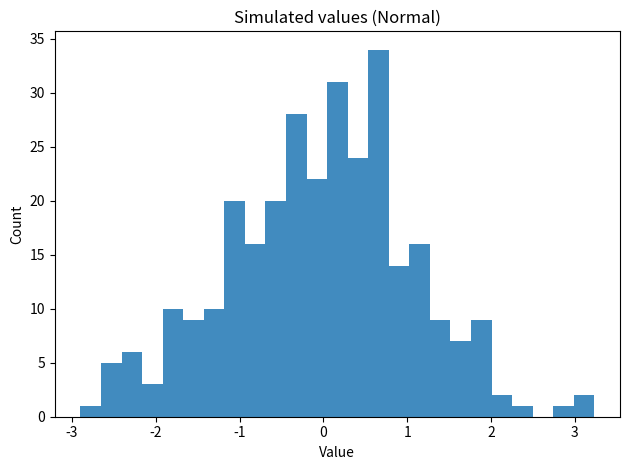

This figure's Python source: (Note: this script raises an exception after producing the figure.)

"""
Simulations & Python/pandas lab: With solutions
Translated from R/Quarto (tidyverse + ggplot2) to Python (pandas + matplotlib)
[redacted]
"""

import numpy as np
import pandas as pd
import matplotlib.pyplot as plt
from math import log
from scipy import stats

# Reproducibility
rng = np.random.default_rng(2025)

# ----------
# A. Normal distribution (worked example)
# ----------

# Parameters (feel free to change these)
n = 300
mu = 0.0
sd_norm = 1.0

# Simulate
norm_df = pd.DataFrame({"sim_values": rng.normal(loc=mu, scale=sd_norm, size=n)})

# Peek at data
print("A. Normal distribution — head:\n", norm_df.head(), "\n")
print("Mean ~", norm_df["sim_values"].mean().round(3),
      " SD ~", norm_df["sim_values"].std(ddof=1).round(3))

# Histogram (binwidth ≈ 0.25)
fig = plt.figure()
bw = 0.25
bins = int((norm_df["sim_values"].max() - norm_df["sim_values"].min())/bw) + 1
plt.hist(norm_df["sim_values"], bins=bins, alpha=0.85)
plt.title("Simulated values (Normal)")
plt.xlabel("Value")
plt.ylabel("Count")
plt.tight_layout()
plt.savefig("/mnt/data/fig_A_normal_hist.png")
plt.close(fig)

# ----------
# B. Binomial data (accuracy)
# ----------

# B1 — Bernoulli accuracy: n=200, p=0.92
acc_df = pd.DataFrame({"acc": rng.binomial(n=1, p=0.92, size=200)})
acc_df_summary = pd.DataFrame({"prop_correct":[acc_df["acc"].mean()], "n":[acc_df["acc"].size]})
print("\nB1. Overall accuracy summary:\n", acc_df_summary, "\n")

# Plot overall proportion with a point + 95% CI (Wilson)
p_hat = acc_df["acc"].mean()
n_obs = acc_df["acc"].size
ci_low, ci_high = stats.binomtest(acc_df["acc"].sum(), n=n_obs).proportion_ci(method="wilson")
fig = plt.figure()
plt.scatter([0], [p_hat])
plt.vlines(0, ci_low, ci_high)
plt.ylim(0, 1)
plt.xticks([0], ["Overall"])
plt.ylabel("Proportion correct")
plt.title("Bernoulli accuracy with 95% CI (Wilson)")
plt.tight_layout()
plt.savefig("/mnt/data/fig_B1_accuracy_ci.png")
plt.close(fig)

# B2 — Two conditions (Easy vs Hard) with different ps
# Example: Easy p=0.95, Hard p=0.75, with equal trials (n=200 each)
cond = np.repeat(["Easy", "Hard"], repeats=200)
p_map = {"Easy": 0.95, "Hard": 0.75}
acc = np.array([rng.binomial(n=1, p=p_map[c]) for c in cond])
acc_by_cb = pd.DataFrame({"cond": cond, "acc": acc})

# Summaries by condition
acc_by_cb_summary = (
    acc_by_cb.groupby("cond", as_index=False)
    .agg(prop_correct=("acc", "mean"), n=("acc", "size"))
)
# Wide
acc_wide = acc_by_cb_summary.pivot(index=None, columns="cond", values="prop_correct")

print("B2. Accuracy by condition:\n", acc_by_cb_summary, "\n")
overall_prop = acc_df["acc"].mean()
easy_prop = acc_by_cb_summary.loc[acc_by_cb_summary["cond"]=="Easy", "prop_correct"].item()
hard_prop = acc_by_cb_summary.loc[acc_by_cb_summary["cond"]=="Hard", "prop_correct"].item()
print(f'Inline prompt: "Overall accuracy = {overall_prop:.3f}. Easy = {easy_prop:.3f}, Hard = {hard_prop:.3f}."')

# ----------
# C. Reaction times (RT): shifted lognormal
# ----------

def r_shifted_lognorm(n, t0, meanlog, sdlog, rng):
    """Return t0 + LogNormal(meanlog, sdlog). meanlog/sdlog are on log scale."""
    return t0 + rng.lognormal(mean=meanlog, sigma=sdlog, size=n)

# C1 — Single distribution
rt = r_shifted_lognorm(500, t0=300, meanlog=log(250), sdlog=log(20), rng=rng)
rt_df = pd.DataFrame({"rt": rt})
rt_df["log_rt"] = np.log(rt_df["rt"])

# Summaries
summ = rt_df["rt"].agg(["mean", "median", "std", "min", "max"]).to_frame().T
print("\nC1. RT summary (ms):\n", summ.round(2), "\n")

# Histograms: rt and log_rt
fig = plt.figure()
plt.hist(rt_df["rt"], bins=30, alpha=0.85)
plt.title("Shifted lognormal RTs")
plt.xlabel("RT (ms)")
plt.ylabel("Count")
plt.tight_layout()
plt.savefig("/mnt/data/fig_C1_rt_hist.png")
plt.close(fig)

fig = plt.figure()
plt.hist(rt_df["log_rt"], bins=30, alpha=0.85)
plt.title("Logged RTs")
plt.xlabel("log(RT)")
plt.ylabel("Count")
plt.tight_layout()
plt.savefig("/mnt/data/fig_C1_logrt_hist.png")
plt.close(fig)

# C2 — Multi-participant, two-condition experiment (Valid vs Invalid)
# Let's mimic a cueing experiment with a participant baseline variation.
n_participants = 40
trials_per_cond = 150  # per condition per participant
conditions = ["valid", "invalid"]

rows = []
for pid in range(1, n_participants + 1):
    # participant baseline shift
    t0_base = 300 + rng.normal(0, 30)  # vary baseline a bit
    for cond in conditions:
        # allow invalid to be slightly slower
        if cond == "valid":
            meanlog, sdlog, t0 = log(250), log(20), t0_base
        else:
            meanlog, sdlog, t0 = log(260), log(20), t0_base + 20
        rts = r_shifted_lognorm(trials_per_cond, t0=t0, meanlog=meanlog, sdlog=sdlog, rng=rng)
        rows.append(pd.DataFrame({
            "participant": pid,
            "condition": cond,
            "rt": rts
        }))

df_experiment = pd.concat(rows, ignore_index=True)

# Summarize by participant and condition
df_experiment_summary = (
    df_experiment.groupby(["participant", "condition"], as_index=False)
    .agg(mean_rt=("rt", "mean"))
)

# CI over participants for each condition (t-based CI for the mean of participant means)
def mean_ci_95(x):
    x = np.asarray(x)
    m = x.mean()
    se = x.std(ddof=1) / np.sqrt(len(x))
    ci = stats.t.interval(0.95, df=len(x)-1, loc=m, scale=se)
    return m, ci

means_valid = df_experiment_summary.query("condition=='valid'")["mean_rt"]
means_invalid = df_experiment_summary.query("condition=='invalid'")["mean_rt"]
m_v, ci_v = mean_ci_95(means_valid)
m_i, ci_i = mean_ci_95(means_invalid)
print("C2. Participant-mean RTs (ms):")
print(f"  valid:   mean={m_v:.1f}, 95% CI=({ci_v[0]:.1f}, {ci_v[1]:.1f})")
print(f"  invalid: mean={m_i:.1f}, 95% CI=({ci_i[0]:.1f}, {ci_i[1]:.1f})\n")

# Plot participant means and overall mean with 95% CI
fig = plt.figure()
# jitter x for participants
x_map = {"valid": 0, "invalid": 1}
x_vals = df_experiment_summary["condition"].map(x_map).values + (rng.random(len(df_experiment_summary)) - 0.5) * 0.04
plt.scatter(x_vals, df_experiment_summary["mean_rt"], alpha=0.6)
# connect each participant's two points
for pid, sub in df_experiment_summary.groupby("participant"):
    xs = sub["condition"].map(x_map).values
    ys = sub["mean_rt"].values
    plt.plot(xs, ys, color="grey", alpha=0.1)

# overall means and CIs
plt.scatter([0,1], [m_v, m_i], s=50)
plt.vlines([0,1], [ci_v[0], ci_i[0]], [ci_v[1], ci_i[1]])
plt.xticks([0,1], ["valid", "invalid"])
plt.xlabel("Condition")
plt.ylabel("Average RT (ms)")
plt.title("RT by Simulated Cueing Condition")
plt.tight_layout()
plt.savefig("/mnt/data/fig_C2_rt_condition.png")
plt.close(fig)

# Save some convenient CSVs for inspection if needed
norm_df.to_csv("/mnt/data/A_normal_df.csv", index=False)
acc_df.to_csv("/mnt/data/B1_acc_df.csv", index=False)
acc_by_cb.to_csv("/mnt/data/B2_acc_by_cb.csv", index=False)
df_experiment_summary.to_csv("/mnt/data/C2_rt_summary_by_participant.csv", index=False)
